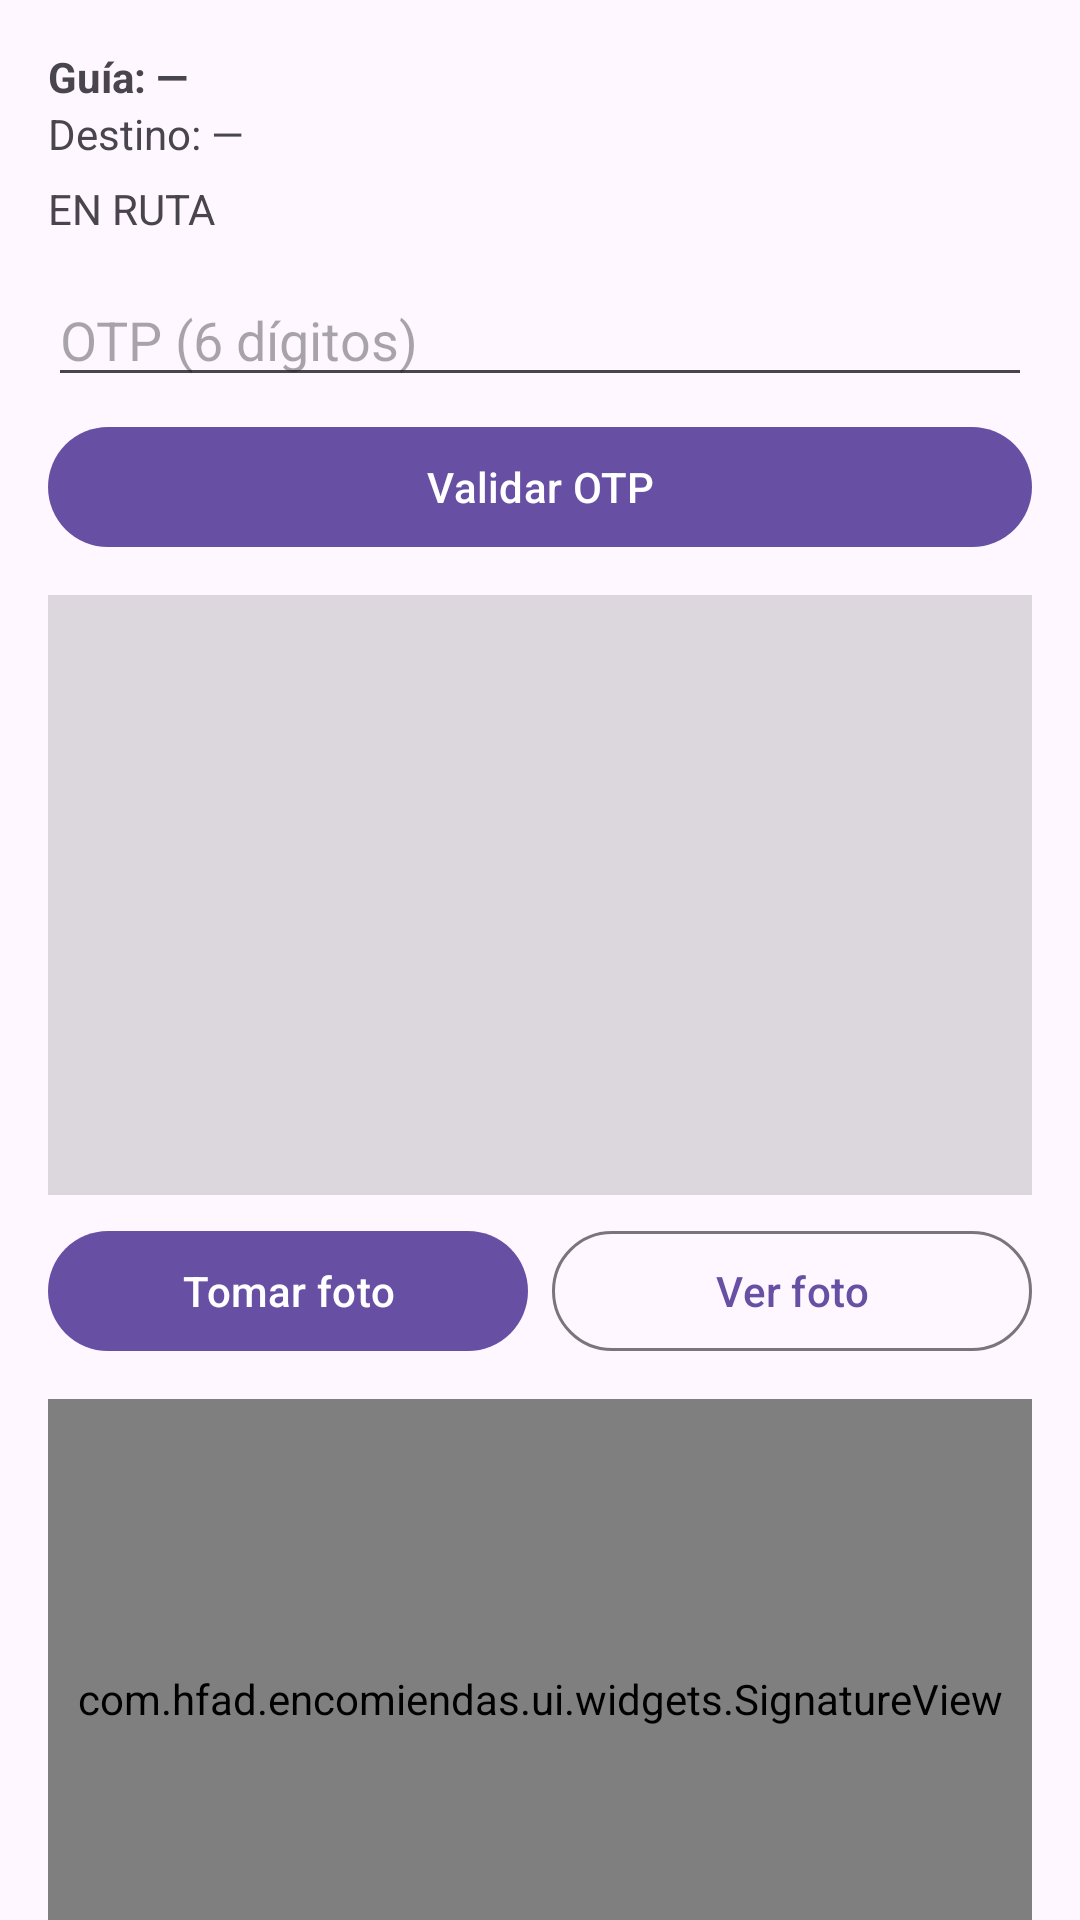

Layout XML and referenced resources for this Android screen:
<!-- AndroidManifest.xml: application theme Theme.Encomiendas -->
<!-- res/layout/fragment_entrega.xml -->
<?xml version="1.0" encoding="utf-8"?>
<androidx.core.widget.NestedScrollView
    xmlns:android="http://schemas.android.com/apk/res/android"
    android:layout_width="match_parent"
    android:layout_height="match_parent"
    android:fillViewport="true">

    <LinearLayout
        android:orientation="vertical"
        android:padding="16dp"
        android:layout_width="match_parent"
        android:layout_height="wrap_content">

        <TextView
            android:id="@+id/tvGuia"
            android:layout_width="wrap_content"
            android:layout_height="wrap_content"
            android:textStyle="bold"
            android:text="Guía: —"/>

        <TextView
            android:id="@+id/tvDestino"
            android:layout_width="wrap_content"
            android:layout_height="wrap_content"
            android:text="Destino: —"
            android:layout_marginBottom="6dp"/>

        <TextView
            android:id="@+id/tvEstado"
            android:layout_width="wrap_content"
            android:layout_height="wrap_content"
            android:text="EN RUTA"
            android:layout_marginBottom="12dp"/>

        
        <EditText
            android:id="@+id/etOtp"
            android:layout_width="match_parent"
            android:layout_height="wrap_content"
            android:hint="OTP (6 dígitos)"
            android:inputType="number"
            android:maxLength="6"/>

        <com.google.android.material.button.MaterialButton
            android:id="@+id/btnValidarOtp"
            android:layout_width="match_parent"
            android:layout_height="wrap_content"
            android:text="Validar OTP"
            android:layout_marginTop="6dp"/>

        
        <ImageView
            android:id="@+id/ivFoto"
            android:layout_width="match_parent"
            android:layout_height="200dp"
            android:layout_marginTop="12dp"
            android:scaleType="centerCrop"
            android:background="#22000000"/>

        <LinearLayout
            android:orientation="horizontal"
            android:layout_width="match_parent"
            android:layout_height="wrap_content"
            android:layout_marginTop="8dp">

            <com.google.android.material.button.MaterialButton
                android:id="@+id/btnTomarFoto"
                android:layout_width="0dp"
                android:layout_height="wrap_content"
                android:layout_weight="1"
                android:text="Tomar foto"/>

            <Space android:layout_width="8dp" android:layout_height="1dp"/>

            <com.google.android.material.button.MaterialButton
                android:id="@+id/btnPreviewFoto"
                style="@style/Widget.Material3.Button.OutlinedButton"
                android:layout_width="0dp"
                android:layout_height="wrap_content"
                android:layout_weight="1"
                android:text="Ver foto"/>
        </LinearLayout>

        
        <com.hfad.encomiendas.ui.widgets.SignatureView
            android:id="@+id/signView"
            android:layout_width="match_parent"
            android:layout_height="200dp"
            android:layout_marginTop="12dp"
            android:background="@android:color/white"/>

        <LinearLayout
            android:orientation="horizontal"
            android:layout_width="match_parent"
            android:layout_height="wrap_content"
            android:layout_marginTop="8dp">

            <com.google.android.material.button.MaterialButton
                android:id="@+id/btnLimpiar"
                style="@style/Widget.Material3.Button.OutlinedButton"
                android:layout_width="0dp"
                android:layout_height="wrap_content"
                android:layout_weight="1"
                android:text="Limpiar"/>

            <Space android:layout_width="8dp" android:layout_height="1dp"/>

            <com.google.android.material.button.MaterialButton
                android:id="@+id/btnGuardarFirma"
                android:layout_width="0dp"
                android:layout_height="wrap_content"
                android:layout_weight="1"
                android:text="Guardar firma"/>
        </LinearLayout>

        
        <com.google.android.material.button.MaterialButton
            android:id="@+id/btnCalificar"
            android:layout_width="match_parent"
            android:layout_height="wrap_content"
            android:text="Calificar entrega"
            android:layout_marginTop="24dp"
            android:visibility="gone"/>

    </LinearLayout>
</androidx.core.widget.NestedScrollView>
<!-- resources referenced by this layout -->
<resources>
  <style name="Theme.Encomiendas" parent="Theme.Material3.DayNight.NoActionBar">
  
      </style>
</resources>
